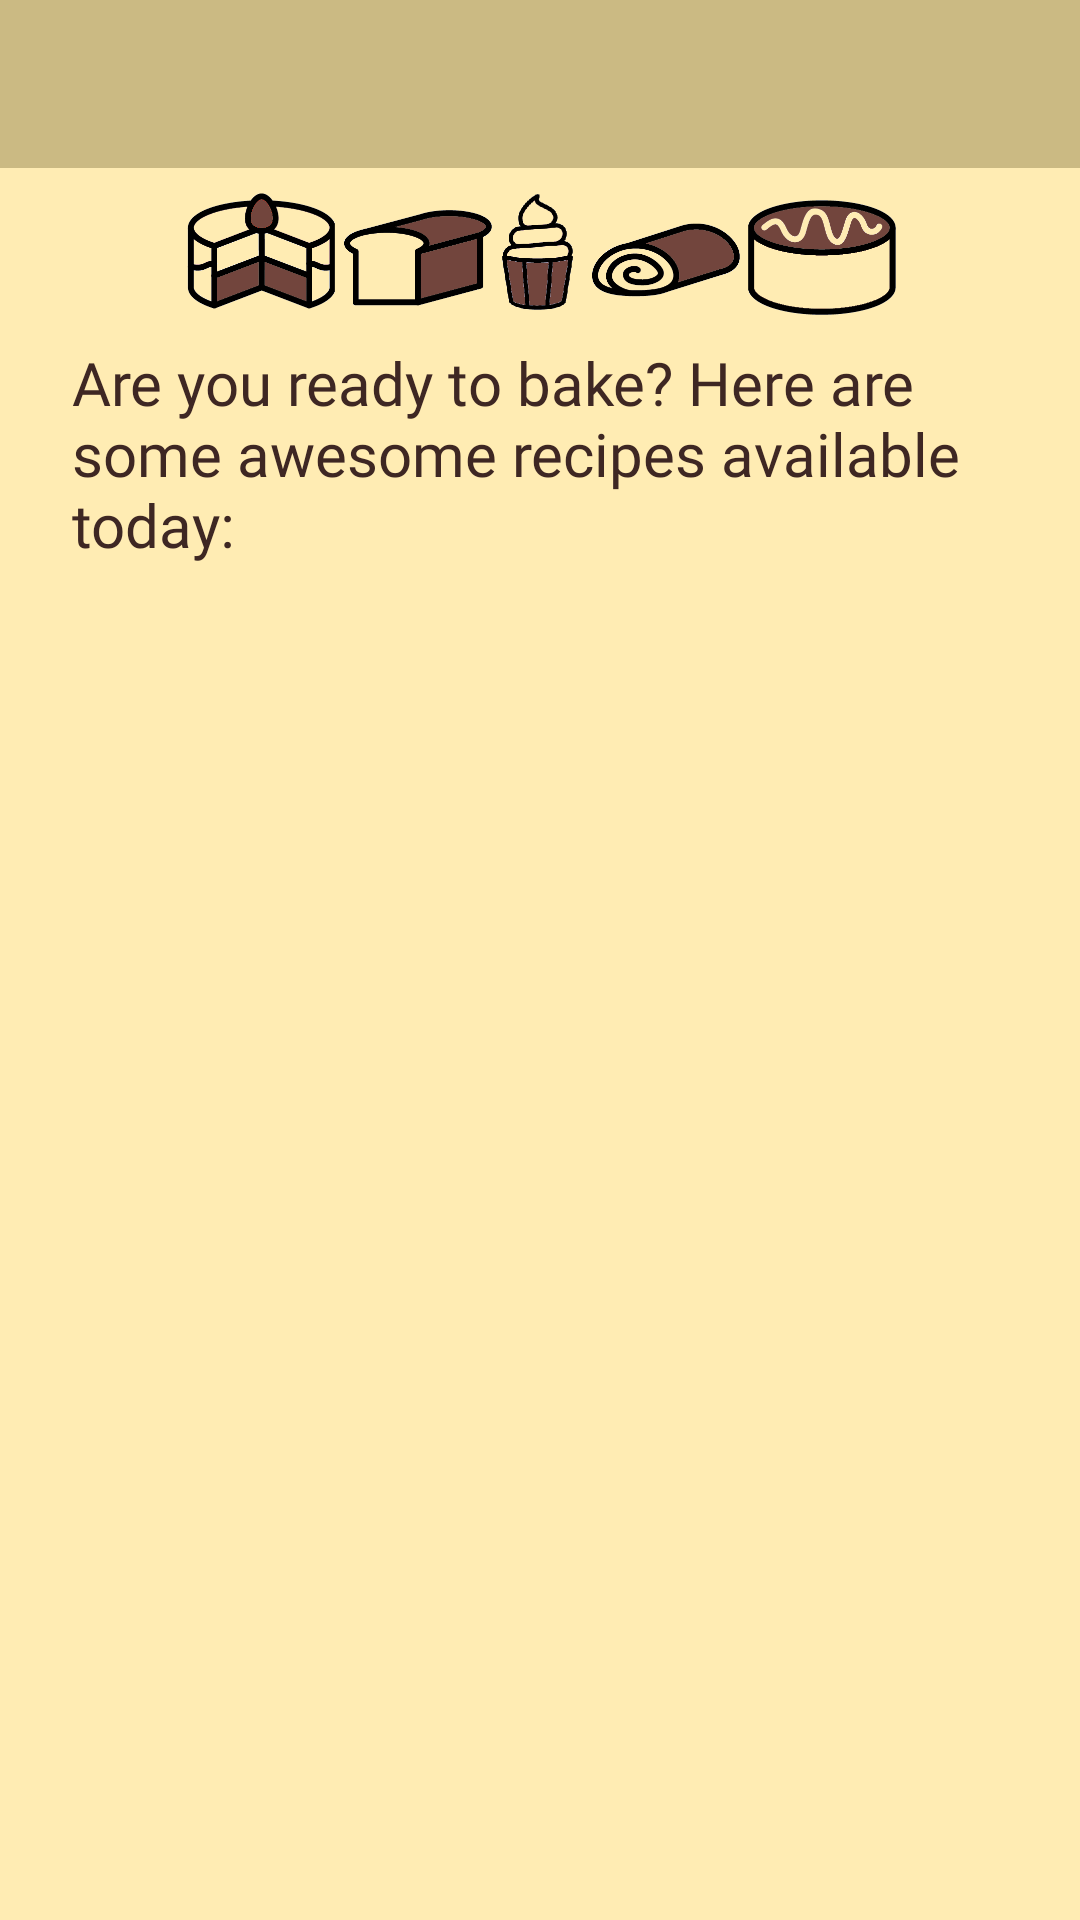

Produce the Android XML layout that renders to this screen, including the resource entries it uses.
<!-- AndroidManifest.xml: application theme AppTheme -->
<!-- res/layout/activity_main.xml -->
<?xml version="1.0" encoding="utf-8"?>
<RelativeLayout xmlns:android="http://schemas.android.com/apk/res/android"
    xmlns:app="http://schemas.android.com/apk/res-auto"
    android:layout_width="match_parent"
    android:layout_height="match_parent"
    android:background="@color/primaryLightColor">

    <android.support.v7.widget.Toolbar
        android:id="@+id/my_toolbar"
        android:layout_width="match_parent"
        android:layout_height="?attr/actionBarSize"
        android:background="@color/colorPrimary"
        android:theme="@style/ThemeOverlay.AppCompat.ActionBar"
        app:popupTheme="@style/ThemeOverlay.AppCompat.Light"
        app:titleTextAppearance="@style/TextAppearance.AppCompat.Large"
        app:titleTextColor="@color/primaryTextColor" />

    <ImageView
        android:id="@+id/main_image_phone"
        android:layout_width="wrap_content"
        android:layout_height="@dimen/main_image_height"
        android:layout_below="@id/my_toolbar"
        android:contentDescription="Decorating image of the main page on the phone size device"
        android:padding="@dimen/small_margin"
        android:src="@drawable/cake_pattern_phone" />

    <TextView
        android:id="@+id/main_welcome_text"
        android:layout_width="match_parent"
        android:layout_height="wrap_content"
        android:layout_below="@id/main_image_phone"
        android:fontFamily="@font/permanent_marker"
        android:paddingStart="@dimen/side_margin"
        android:paddingEnd="@dimen/side_margin"
        android:text="@string/welcome_text"
        android:textAppearance="@style/TextAppearance.AppCompat.Light.Widget.PopupMenu.Large"
        android:textColor="@color/primaryTextColor"
        android:textSize="@dimen/welcome_text_size" />


    <ScrollView
        android:layout_width="match_parent"
        android:layout_height="wrap_content"
        android:layout_below="@id/main_welcome_text"
        android:padding="@dimen/overall_padding">

        <RelativeLayout
            android:layout_width="match_parent"
            android:layout_height="wrap_content">

            <android.support.v7.widget.RecyclerView
                android:id="@+id/rv_baking_main"
                android:layout_width="match_parent"
                android:layout_height="match_parent" />

            
            <TextView
                android:id="@+id/empty_view"
                android:layout_width="wrap_content"
                android:layout_height="wrap_content"
                android:layout_centerInParent="true"
                android:text="@string/error"
                android:textAppearance="?android:textAppearanceMedium"
                android:visibility="invisible" />

            
            <TextView
                android:id="@+id/no_connection_view"
                android:layout_width="wrap_content"
                android:layout_height="wrap_content"
                android:layout_centerInParent="true"
                android:text="@string/no_connection"
                android:textAppearance="?android:textAppearanceMedium"
                android:textStyle="bold"
                android:visibility="invisible" />

            <ProgressBar
                android:id="@+id/pb_loading_indicator"
                android:layout_width="@dimen/progressBarSize"
                android:layout_height="@dimen/progressBarSize"
                android:layout_gravity="center"
                android:visibility="invisible" />
        </RelativeLayout>
    </ScrollView>
</RelativeLayout>
<!-- resources referenced by this layout -->
<resources>
  <color name="colorPrimary">#cbba83</color>
  <color name="primaryLightColor">#ffecb3</color>
  <color name="primaryTextColor">#3e2723</color>
  <dimen name="main_image_height">58dp</dimen>
  <dimen name="overall_padding">16dp</dimen>
  <dimen name="progressBarSize">42dp</dimen>
  <dimen name="side_margin">24dp</dimen>
  <dimen name="small_margin">8dp</dimen>
  <dimen name="welcome_text_size">20sp</dimen>
  <!-- drawable cake_pattern_phone: png bitmap (drawable, 46097 bytes) -->
  <string name="error">Error: no recipes to show at the moment</string>
  <string name="no_connection">No Internet connection at the moment. Please try again later. </string>
  <string name="welcome_text">Are you ready to bake? Here are some awesome recipes available today:</string>
  <style name="AppTheme" parent="Theme.AppCompat.Light.NoActionBar">
          
          <item name="colorPrimary">@color/colorPrimary</item>
          <item name="colorPrimaryDark">@color/colorPrimaryDark</item>
          <item name="colorAccent">@color/colorAccent</item>
          <item name="android:actionBarStyle">@style/MyActionBar</item>
          <item name="android:windowBackground">@android:color/white</item>
          <item name="android:windowActionModeOverlay">true</item>
  
      </style>
  <color name="colorPrimaryDark">#998a56</color>
  <color name="colorAccent">#D81B60</color>
  <style name="MyActionBar" parent="@style/Base.Theme.AppCompat.Light.DarkActionBar">
          <item name="android:titleTextStyle">@style/MyTitleTextStyle</item>
          
          <item name="titleTextStyle">@style/MyTitleTextStyle</item>
      </style>
  <style name="MyTitleTextStyle" parent="@style/TextAppearance.AppCompat.Widget.ActionBar.Title">
          <item name="android:textColor">@color/primaryTextColor</item>
      </style>
</resources>
